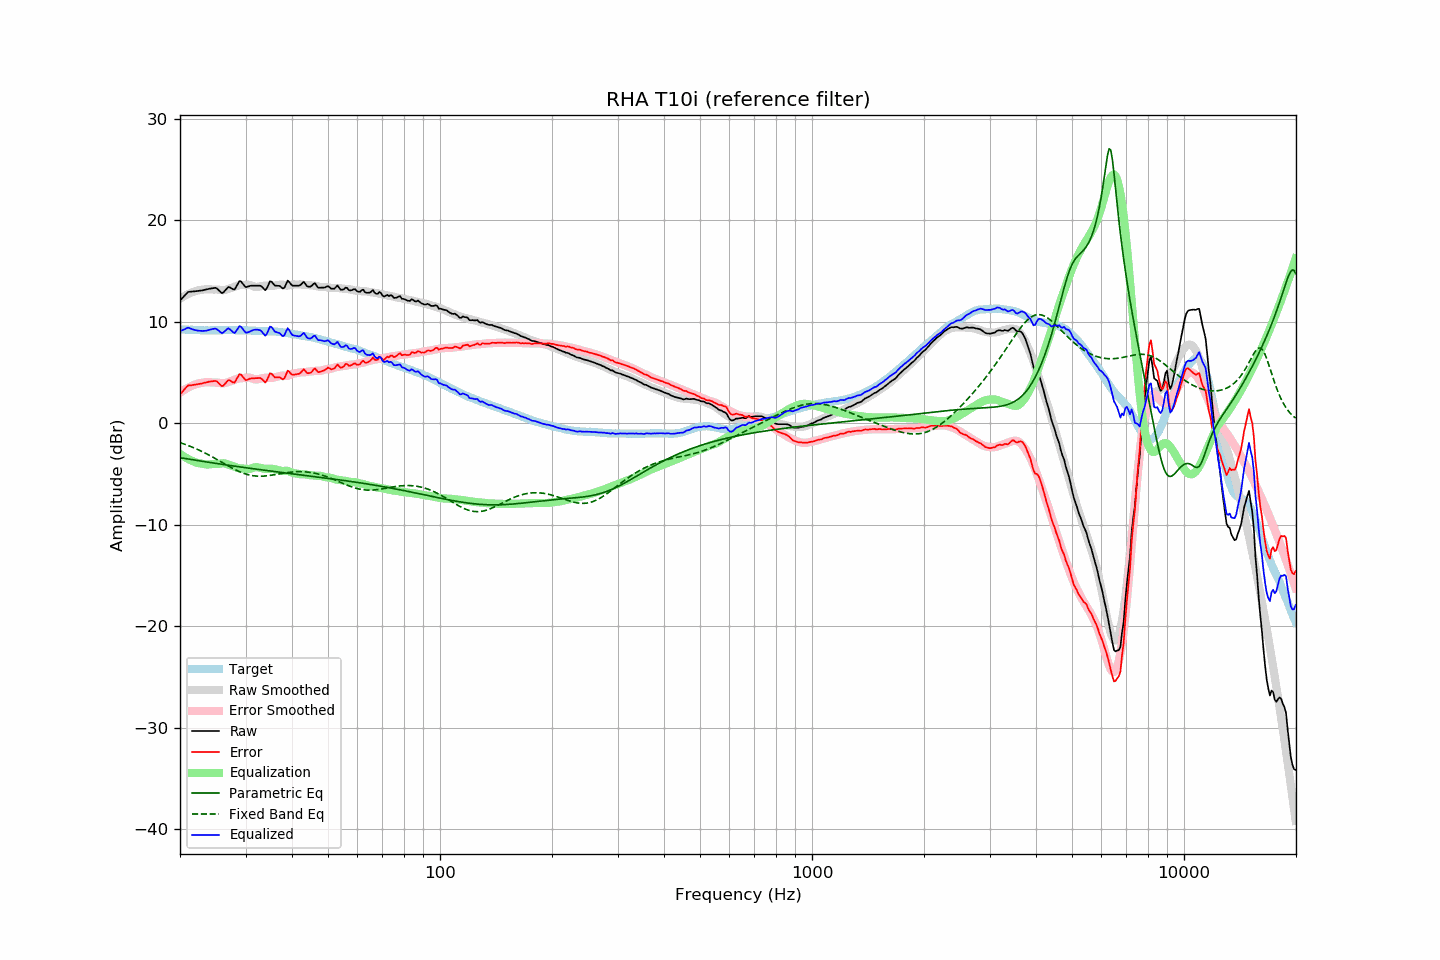

Values plotted in this chart, from the file beside it:
frequency, raw, error, smoothed, error_smoothed, equalization, parametric_eq, fixed_band_eq, equalized_raw, equalized_smoothed, target
20.00, 12.09, 2.84, 12.28, 3.02, -3.02, -3.39, -1.90, 9.08, 9.26, 9.26
20.20, 12.26, 3.02, 12.38, 3.13, -3.13, -3.41, -1.96, 9.14, 9.25, 9.25
20.40, 12.44, 3.20, 12.47, 3.23, -3.23, -3.44, -2.01, 9.20, 9.24, 9.24
20.61, 12.60, 3.36, 12.56, 3.33, -3.33, -3.47, -2.07, 9.27, 9.23, 9.24
20.81, 12.79, 3.57, 12.65, 3.42, -3.42, -3.49, -2.12, 9.36, 9.22, 9.22
21.02, 12.93, 3.72, 12.73, 3.51, -3.51, -3.52, -2.18, 9.42, 9.22, 9.22
21.23, 12.95, 3.75, 12.80, 3.59, -3.59, -3.54, -2.25, 9.36, 9.21, 9.21
21.44, 12.96, 3.75, 12.87, 3.67, -3.67, -3.57, -2.31, 9.30, 9.20, 9.22
21.66, 12.98, 3.78, 12.93, 3.73, -3.73, -3.59, -2.37, 9.25, 9.19, 9.21
21.87, 12.99, 3.80, 12.99, 3.80, -3.80, -3.62, -2.44, 9.20, 9.19, 9.20
22.09, 13.01, 3.83, 13.04, 3.86, -3.86, -3.65, -2.51, 9.16, 9.18, 9.19
22.31, 13.03, 3.85, 13.09, 3.91, -3.91, -3.67, -2.58, 9.13, 9.18, 9.19
22.54, 13.05, 3.88, 13.11, 3.94, -3.94, -3.70, -2.65, 9.12, 9.17, 9.18
22.76, 13.07, 3.91, 13.14, 3.97, -3.97, -3.72, -2.73, 9.11, 9.17, 9.17
22.99, 13.09, 3.94, 13.16, 4.00, -4.00, -3.75, -2.80, 9.10, 9.17, 9.16
23.22, 13.13, 3.99, 13.19, 4.03, -4.03, -3.77, -2.88, 9.11, 9.16, 9.15
23.45, 13.16, 4.01, 13.21, 4.05, -4.05, -3.80, -2.96, 9.11, 9.16, 9.16
23.69, 13.20, 4.06, 13.21, 4.06, -4.06, -3.82, -3.04, 9.15, 9.16, 9.15
23.92, 13.24, 4.10, 13.20, 4.05, -4.05, -3.84, -3.13, 9.19, 9.15, 9.15
24.16, 13.27, 4.12, 13.19, 4.03, -4.03, -3.87, -3.21, 9.24, 9.15, 9.16
24.40, 13.29, 4.13, 13.18, 4.02, -4.02, -3.89, -3.30, 9.27, 9.16, 9.17
24.65, 13.32, 4.16, 13.17, 4.02, -4.02, -3.92, -3.38, 9.31, 9.16, 9.17
24.89, 13.34, 4.18, 13.18, 4.02, -4.02, -3.94, -3.47, 9.33, 9.16, 9.17
25.14, 13.27, 4.11, 13.18, 4.02, -4.02, -3.97, -3.56, 9.26, 9.16, 9.16
25.39, 13.12, 3.96, 13.16, 4.00, -4.00, -3.99, -3.65, 9.12, 9.16, 9.16
25.65, 12.97, 3.82, 13.14, 3.97, -3.97, -4.01, -3.74, 9.00, 9.17, 9.16
25.91, 12.83, 3.66, 13.11, 3.94, -3.94, -4.04, -3.84, 8.88, 9.17, 9.17
26.16, 12.89, 3.71, 13.11, 3.94, -3.94, -4.06, -3.93, 8.95, 9.17, 9.18
26.43, 13.06, 3.88, 13.13, 3.96, -3.96, -4.08, -4.02, 9.10, 9.17, 9.18
26.69, 13.24, 4.07, 13.17, 4.00, -4.00, -4.11, -4.11, 9.24, 9.17, 9.18
26.96, 13.42, 4.25, 13.23, 4.06, -4.06, -4.13, -4.20, 9.36, 9.17, 9.17
27.23, 13.38, 4.22, 13.29, 4.12, -4.12, -4.15, -4.28, 9.27, 9.17, 9.17
27.50, 13.29, 4.13, 13.34, 4.17, -4.17, -4.18, -4.37, 9.12, 9.17, 9.17
27.77, 13.20, 4.03, 13.40, 4.23, -4.23, -4.20, -4.45, 8.97, 9.17, 9.18
28.05, 13.19, 4.01, 13.46, 4.29, -4.29, -4.22, -4.54, 8.89, 9.17, 9.18
28.33, 13.47, 4.31, 13.52, 4.35, -4.35, -4.24, -4.62, 9.11, 9.17, 9.16
28.62, 13.73, 4.57, 13.57, 4.40, -4.40, -4.27, -4.69, 9.33, 9.17, 9.16
28.90, 14.01, 4.85, 13.61, 4.44, -4.44, -4.29, -4.76, 9.57, 9.17, 9.17
29.19, 13.96, 4.80, 13.62, 4.45, -4.45, -4.31, -4.83, 9.51, 9.16, 9.17
29.48, 13.75, 4.60, 13.62, 4.46, -4.46, -4.33, -4.89, 9.30, 9.16, 9.16
29.78, 13.56, 4.40, 13.62, 4.46, -4.46, -4.36, -4.95, 9.09, 9.16, 9.16
30.08, 13.41, 4.24, 13.63, 4.48, -4.48, -4.38, -5.00, 8.93, 9.15, 9.17
30.38, 13.45, 4.30, 13.65, 4.51, -4.51, -4.40, -5.05, 8.95, 9.15, 9.16
30.68, 13.50, 4.37, 13.65, 4.51, -4.51, -4.42, -5.09, 9.00, 9.14, 9.14
30.99, 13.55, 4.42, 13.60, 4.47, -4.47, -4.44, -5.12, 9.08, 9.13, 9.14
31.30, 13.55, 4.43, 13.54, 4.41, -4.41, -4.46, -5.15, 9.15, 9.13, 9.13
31.61, 13.55, 4.44, 13.47, 4.35, -4.35, -4.49, -5.18, 9.21, 9.12, 9.12
31.93, 13.55, 4.45, 13.44, 4.32, -4.32, -4.51, -5.19, 9.23, 9.11, 9.11
32.24, 13.55, 4.45, 13.43, 4.33, -4.33, -4.53, -5.21, 9.23, 9.11, 9.11
32.57, 13.55, 4.47, 13.46, 4.36, -4.36, -4.55, -5.21, 9.20, 9.10, 9.09
32.89, 13.55, 4.47, 13.49, 4.40, -4.40, -4.57, -5.21, 9.16, 9.09, 9.09
33.22, 13.44, 4.36, 13.52, 4.43, -4.43, -4.59, -5.21, 9.01, 9.09, 9.09
33.55, 13.27, 4.19, 13.55, 4.46, -4.46, -4.61, -5.20, 8.81, 9.08, 9.08
33.89, 13.10, 4.02, 13.56, 4.48, -4.48, -4.63, -5.19, 8.62, 9.08, 9.09
34.23, 13.29, 4.23, 13.57, 4.49, -4.49, -4.65, -5.17, 8.80, 9.07, 9.07
34.57, 13.64, 4.58, 13.55, 4.48, -4.48, -4.67, -5.15, 9.16, 9.07, 9.07
34.92, 13.99, 4.93, 13.53, 4.46, -4.46, -4.70, -5.13, 9.53, 9.06, 9.06
35.27, 13.94, 4.88, 13.52, 4.47, -4.47, -4.72, -5.11, 9.48, 9.06, 9.07
35.62, 13.75, 4.71, 13.54, 4.49, -4.49, -4.74, -5.08, 9.26, 9.05, 9.05
35.97, 13.56, 4.52, 13.57, 4.53, -4.53, -4.76, -5.06, 9.03, 9.04, 9.05
... 635 more rows
